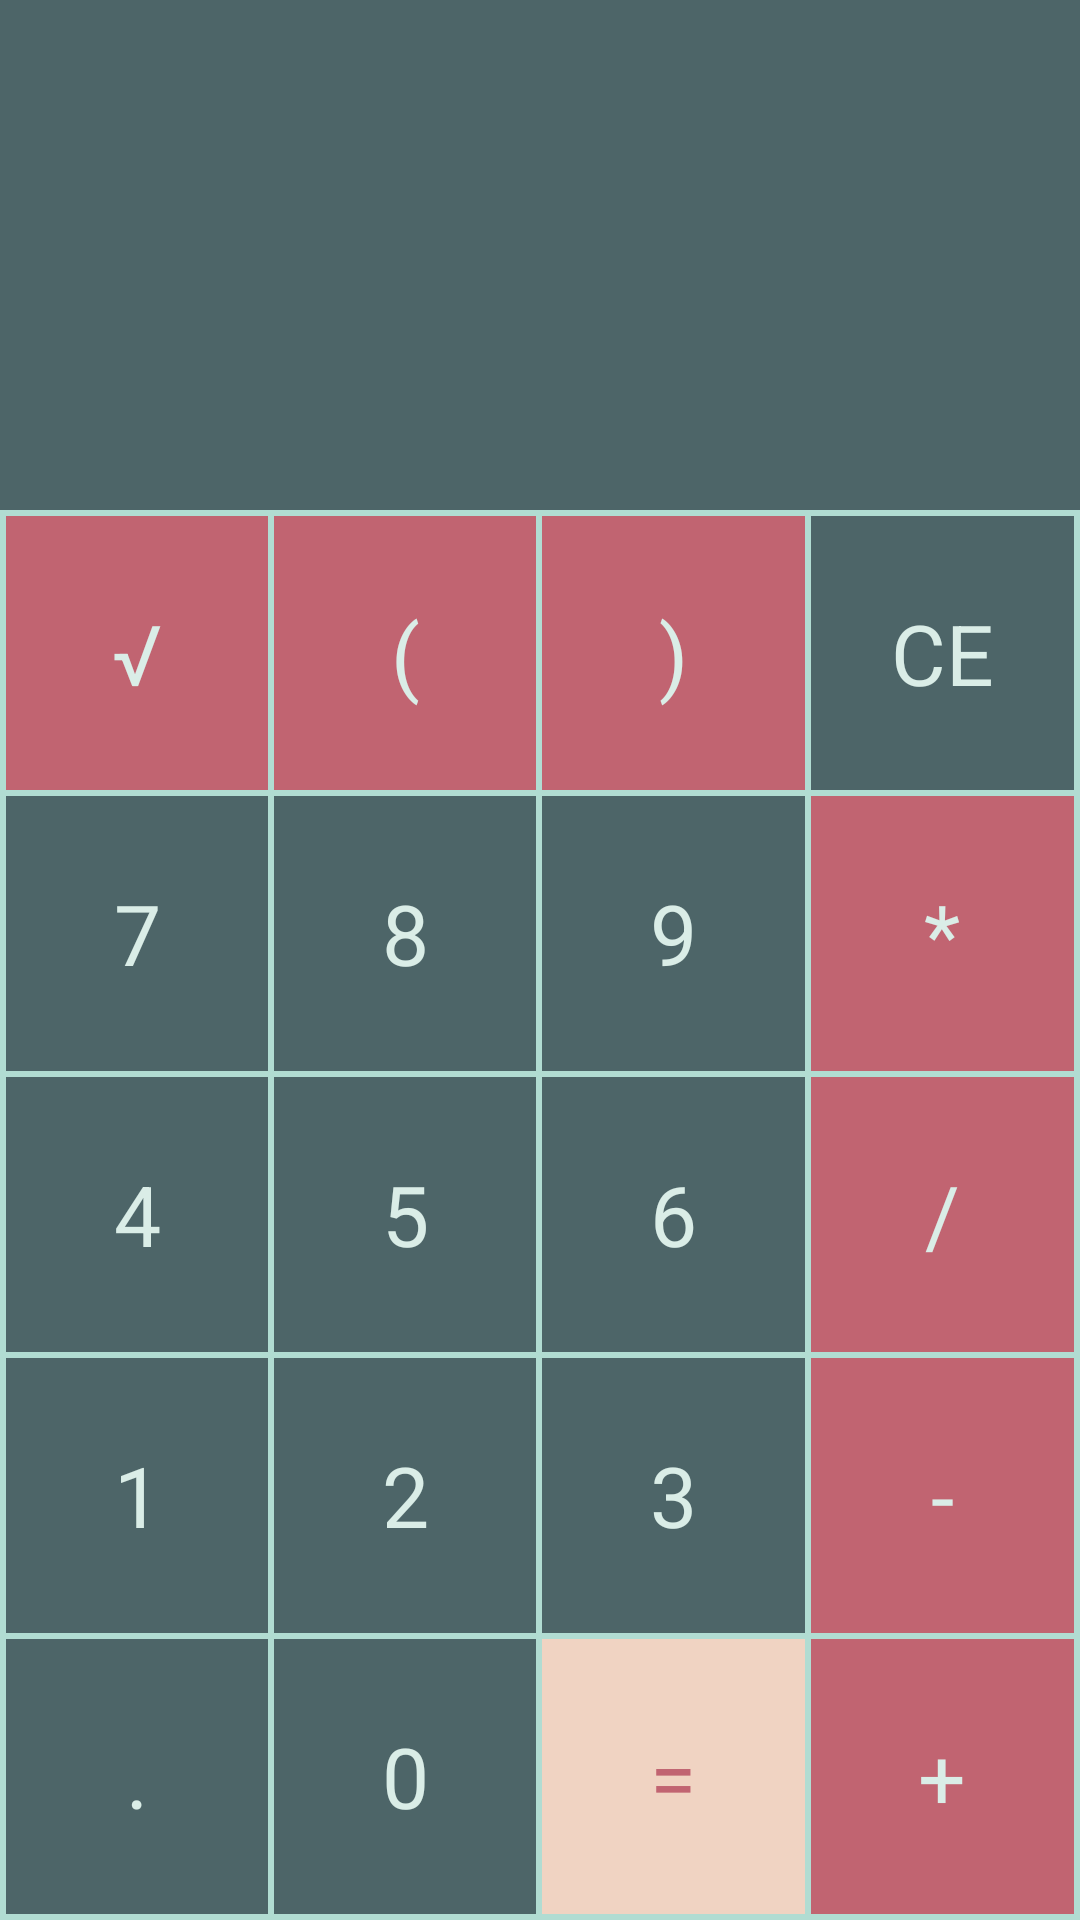

Write the Android layout XML for this screen, with the resource values it uses.
<!-- AndroidManifest.xml: application theme Theme.Calculator -->
<!-- res/layout/activity_main.xml -->
<?xml version="1.0" encoding="utf-8"?>
<LinearLayout xmlns:android="http://schemas.android.com/apk/res/android"
    xmlns:tools="http://schemas.android.com/tools"
    android:layout_width="match_parent"
    android:layout_height="match_parent"
    tools:context=".MainActivity"
    android:orientation="vertical"
    android:background="#4D6568"
    >

    <TextView
        android:id="@+id/numberField"
        android:layout_width="match_parent"
        android:layout_height="80dp"
        android:textColor="#DAEDE7"
        android:gravity="end|center_vertical"
        android:ellipsize="start"
        android:singleLine="true"


        android:textSize="50sp"
         />

    <TextView
        android:id="@+id/resultField"
        android:layout_width="match_parent"
        android:layout_height="90dp"
        android:textColor="#DAEDE7"
        android:gravity="end|center_vertical"



        android:textSize="40sp"
        />

    <LinearLayout
        android:layout_width="match_parent"
        android:layout_height="match_parent"
        android:orientation="vertical"
        android:background="#B1DCD2"
        android:padding="1dp"
        >

        <LinearLayout
            android:layout_width="match_parent"
            android:layout_height="0dp"
            android:orientation="horizontal"
            android:layout_weight="1"

            >

            <TextView

                android:id="@+id/tvSqrt"
                android:text="√"
                style="@style/ActBtn"/>
            <TextView
                android:id="@+id/tvOpen"
                android:text="("
                style="@style/ActBtn"/>
            <TextView
                android:id="@+id/tvClose"
                android:text=")"
                style="@style/ActBtn"/>

            <TextView
                android:id="@+id/tvCE"
                android:text="CE"
                style="@style/NumBtn"/>

        </LinearLayout>

        <LinearLayout
            android:layout_width="match_parent"
            android:layout_height="0dp"
            android:orientation="horizontal"
            android:layout_weight="1"

            >
            <TextView
                android:id="@+id/tvSeven"
                android:text="7"
                style="@style/NumBtn"/>
            <TextView
                android:id="@+id/tvEight"
                android:text="8"
                style="@style/NumBtn"/>
            <TextView
                android:id="@+id/tvNine"
                android:text="9"
                style="@style/NumBtn"/>

            <TextView
                android:id="@+id/tvMult"
                android:text="*"
                style="@style/ActBtn"/>

        </LinearLayout>

        <LinearLayout
            android:layout_width="match_parent"
            android:layout_height="0dp"
            android:orientation="horizontal"
            android:layout_weight="1"

            >
            <TextView
                android:id="@+id/tvFour"
                android:text="4"
                style="@style/NumBtn"/>
            <TextView
                android:id="@+id/tvFive"
                android:text="5"
                style="@style/NumBtn"/>
            <TextView
                android:id="@+id/tvSix"
                android:text="6"
                style="@style/NumBtn"/>

            <TextView
                android:id="@+id/tvDevide"
                android:text="/"
                style="@style/ActBtn"/>

        </LinearLayout>

        <LinearLayout
            android:layout_width="match_parent"
            android:layout_height="0dp"
            android:orientation="horizontal"
            android:layout_weight="1"

            >

            <TextView
                android:id="@+id/tvOne"
                android:text="1"
                style="@style/NumBtn"/>
            <TextView
                android:id="@+id/tvTwo"
                android:text="2"
                style="@style/NumBtn"/>
            <TextView
                android:id="@+id/tvThree"
                android:text="3"
                style="@style/NumBtn"/>

            <TextView
                android:id="@+id/tvMinus"
                android:text="-"
                style="@style/ActBtn"/>
        </LinearLayout>

        <LinearLayout
            android:layout_width="match_parent"
            android:layout_height="0dp"
            android:orientation="horizontal"
            android:layout_weight="1"

            >

            <TextView
                android:id="@+id/tvDot"
                android:text="."
                style="@style/NumBtn"/>
            <TextView
                android:id="@+id/tvZero"
                android:text="0"
                style="@style/NumBtn"/>

            <TextView
                android:id="@+id/tvAnswer"
                android:text="="
                style="@style/CEBtn"/>
            <TextView
                android:id="@+id/tvPlus"
                android:text="+"
                style="@style/ActBtn"/>



        </LinearLayout>



    </LinearLayout>
</LinearLayout>
<!-- resources referenced by this layout -->
<resources>
  <style name="ActBtn">
          <item name="android:layout_weight">1</item>
          <item name="android:layout_width">0dp</item>
          <item name="android:layout_height">match_parent</item>
          <item name="android:background">#C16471</item>
          <item name="android:textSize">28sp</item>
          <item name="android:textColor">#DAEDE7</item>
          <item name="android:gravity">center</item>
          <item name="android:layout_margin">1dp</item>
  
      </style>
  <style name="CEBtn">
          <item name="android:layout_weight">1</item>
          <item name="android:layout_width">0dp</item>
          <item name="android:layout_height">match_parent</item>
          <item name="android:background">#F0D3C2</item>
          <item name="android:textSize">28sp</item>
          <item name="android:textColor">#C16471</item>
          <item name="android:gravity">center</item>
          <item name="android:layout_margin">1dp</item>
  
      </style>
  <style name="NumBtn">
          <item name="android:layout_weight">1</item>
          <item name="android:layout_width">0dp</item>
          <item name="android:layout_height">match_parent</item>
          <item name="android:background">#4D6568</item>
          <item name="android:textSize">28sp</item>
          <item name="android:textColor">#DAEDE7</item>
          <item name="android:gravity">center</item>
          <item name="android:layout_margin">1dp</item>
  
  
      </style>
  <style name="Theme.Calculator" parent="Theme.MaterialComponents.DayNight.DarkActionBar">
          
          <item name="colorPrimary">#C16471</item>
          <item name="colorPrimaryVariant">#A24552</item>
          <item name="colorOnPrimary">#F0D3C2</item>
          
          <item name="colorSecondary">#74A29E</item>
          <item name="colorSecondaryVariant">#B1DCD2</item>
          <item name="colorOnSecondary">@color/black</item>
          
          <item name="android:statusBarColor" tools:targetApi="l">?attr/colorPrimaryVariant</item>
          
      </style>
  <!-- not gathered from this repository: default colours our renderer supplied (Android Studio template values) -->
  <color name="black">#FF000000</color>
</resources>
